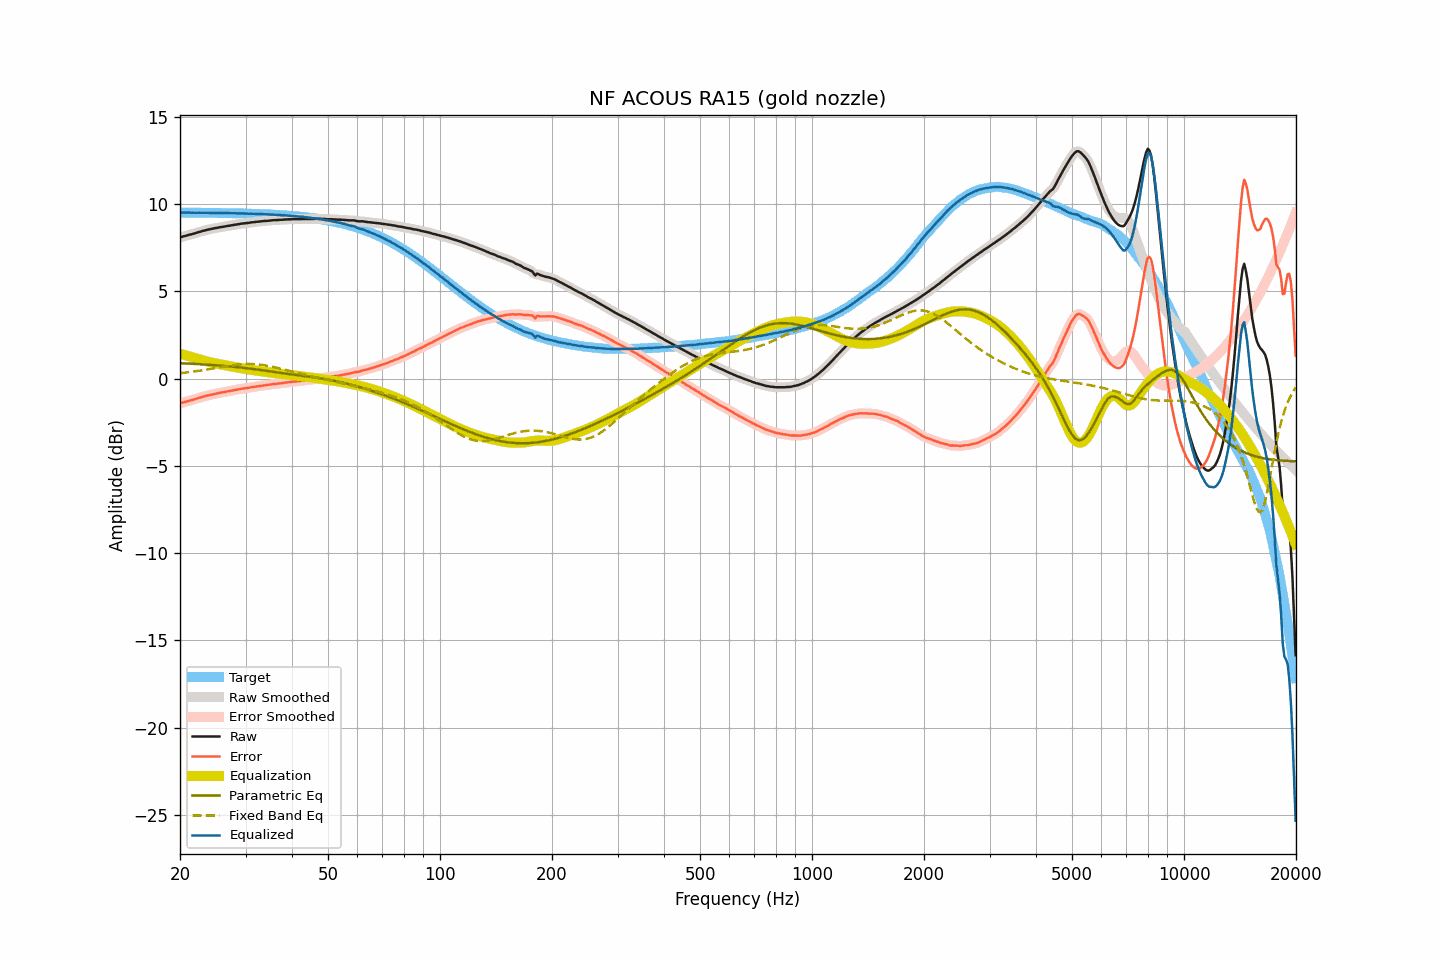

Source data for this figure (header and first rows):
frequency, raw, smoothed, error, error_smoothed, equalization, parametric_eq, fixed_band_eq, equalized_raw, equalized_smoothed, target
20.00, 8.08, 8.08, -1.43, -1.43, 1.42, 0.88, 0.31, 9.50, 9.50, 9.51
20.20, 8.11, 8.11, -1.40, -1.40, 1.40, 0.88, 0.32, 9.51, 9.51, 9.51
20.40, 8.14, 8.14, -1.37, -1.37, 1.37, 0.87, 0.33, 9.51, 9.51, 9.51
20.61, 8.16, 8.16, -1.35, -1.34, 1.34, 0.87, 0.34, 9.51, 9.51, 9.51
20.81, 8.19, 8.19, -1.31, -1.32, 1.32, 0.86, 0.35, 9.51, 9.51, 9.51
21.02, 8.21, 8.21, -1.29, -1.29, 1.29, 0.86, 0.36, 9.50, 9.50, 9.50
21.23, 8.24, 8.24, -1.26, -1.26, 1.27, 0.85, 0.37, 9.51, 9.50, 9.50
21.44, 8.26, 8.26, -1.24, -1.24, 1.24, 0.85, 0.38, 9.50, 9.50, 9.50
21.66, 8.29, 8.29, -1.21, -1.21, 1.21, 0.84, 0.39, 9.50, 9.50, 9.50
21.87, 8.31, 8.31, -1.19, -1.19, 1.19, 0.84, 0.41, 9.50, 9.50, 9.50
22.09, 8.34, 8.34, -1.16, -1.16, 1.16, 0.83, 0.42, 9.50, 9.50, 9.50
22.31, 8.37, 8.37, -1.13, -1.13, 1.13, 0.83, 0.43, 9.50, 9.50, 9.50
22.54, 8.40, 8.40, -1.10, -1.10, 1.10, 0.82, 0.45, 9.50, 9.50, 9.50
22.76, 8.42, 8.42, -1.08, -1.07, 1.08, 0.82, 0.46, 9.50, 9.50, 9.50
22.99, 8.45, 8.45, -1.05, -1.05, 1.05, 0.81, 0.47, 9.50, 9.50, 9.50
23.22, 8.47, 8.47, -1.03, -1.02, 1.02, 0.81, 0.49, 9.49, 9.50, 9.50
23.45, 8.50, 8.50, -0.99, -1.00, 1.00, 0.80, 0.50, 9.50, 9.50, 9.49
23.69, 8.52, 8.52, -0.97, -0.97, 0.97, 0.80, 0.52, 9.49, 9.49, 9.49
23.92, 8.54, 8.54, -0.95, -0.95, 0.95, 0.79, 0.53, 9.49, 9.49, 9.49
24.16, 8.56, 8.56, -0.93, -0.93, 0.93, 0.78, 0.55, 9.49, 9.49, 9.49
24.40, 8.58, 8.58, -0.91, -0.91, 0.91, 0.78, 0.57, 9.49, 9.49, 9.49
24.65, 8.60, 8.60, -0.89, -0.89, 0.89, 0.77, 0.58, 9.49, 9.49, 9.49
24.89, 8.62, 8.62, -0.87, -0.87, 0.87, 0.76, 0.60, 9.49, 9.49, 9.49
25.14, 8.63, 8.64, -0.86, -0.85, 0.85, 0.76, 0.62, 9.48, 9.49, 9.49
25.39, 8.65, 8.65, -0.83, -0.83, 0.83, 0.75, 0.63, 9.48, 9.48, 9.48
25.65, 8.67, 8.67, -0.81, -0.82, 0.82, 0.74, 0.65, 9.49, 9.48, 9.48
25.91, 8.68, 8.68, -0.80, -0.80, 0.80, 0.73, 0.66, 9.48, 9.48, 9.48
26.16, 8.70, 8.70, -0.78, -0.78, 0.78, 0.73, 0.68, 9.48, 9.48, 9.48
26.43, 8.71, 8.71, -0.77, -0.76, 0.76, 0.72, 0.70, 9.47, 9.48, 9.48
26.69, 8.73, 8.73, -0.75, -0.75, 0.75, 0.71, 0.71, 9.48, 9.48, 9.48
26.96, 8.75, 8.75, -0.72, -0.73, 0.73, 0.70, 0.73, 9.48, 9.48, 9.48
27.23, 8.76, 8.76, -0.71, -0.71, 0.71, 0.69, 0.74, 9.47, 9.47, 9.47
27.50, 8.78, 8.78, -0.69, -0.69, 0.69, 0.69, 0.75, 9.47, 9.47, 9.47
27.77, 8.79, 8.79, -0.68, -0.68, 0.68, 0.68, 0.77, 9.47, 9.47, 9.47
28.05, 8.81, 8.81, -0.66, -0.66, 0.66, 0.67, 0.78, 9.47, 9.47, 9.47
28.33, 8.82, 8.82, -0.64, -0.64, 0.64, 0.66, 0.79, 9.46, 9.46, 9.47
28.62, 8.84, 8.84, -0.62, -0.62, 0.62, 0.65, 0.80, 9.47, 9.46, 9.46
28.90, 8.85, 8.85, -0.61, -0.61, 0.61, 0.64, 0.81, 9.46, 9.46, 9.46
29.19, 8.87, 8.87, -0.59, -0.59, 0.59, 0.63, 0.82, 9.46, 9.46, 9.46
29.48, 8.88, 8.88, -0.58, -0.58, 0.58, 0.62, 0.82, 9.46, 9.46, 9.46
29.78, 8.89, 8.89, -0.56, -0.56, 0.56, 0.61, 0.83, 9.45, 9.45, 9.45
30.08, 8.90, 8.90, -0.55, -0.55, 0.55, 0.60, 0.83, 9.45, 9.45, 9.45
30.38, 8.91, 8.91, -0.54, -0.54, 0.53, 0.59, 0.83, 9.44, 9.45, 9.45
30.68, 8.92, 8.92, -0.53, -0.52, 0.52, 0.58, 0.83, 9.44, 9.44, 9.45
30.99, 8.94, 8.94, -0.50, -0.51, 0.51, 0.56, 0.83, 9.45, 9.44, 9.44
31.30, 8.95, 8.95, -0.49, -0.49, 0.49, 0.55, 0.83, 9.44, 9.44, 9.44
31.61, 8.96, 8.96, -0.48, -0.48, 0.48, 0.54, 0.83, 9.44, 9.44, 9.44
31.93, 8.97, 8.97, -0.46, -0.46, 0.46, 0.53, 0.82, 9.43, 9.43, 9.43
32.24, 8.98, 8.98, -0.45, -0.45, 0.45, 0.52, 0.81, 9.43, 9.43, 9.43
32.57, 8.99, 8.99, -0.44, -0.44, 0.43, 0.50, 0.80, 9.43, 9.43, 9.43
32.89, 9.00, 9.00, -0.42, -0.42, 0.42, 0.49, 0.79, 9.42, 9.42, 9.42
33.22, 9.01, 9.01, -0.41, -0.41, 0.41, 0.48, 0.78, 9.42, 9.42, 9.42
33.55, 9.02, 9.02, -0.39, -0.39, 0.40, 0.46, 0.77, 9.42, 9.42, 9.42
33.89, 9.03, 9.03, -0.38, -0.38, 0.38, 0.45, 0.75, 9.41, 9.41, 9.41
34.23, 9.03, 9.03, -0.38, -0.37, 0.37, 0.44, 0.74, 9.40, 9.40, 9.41
34.57, 9.04, 9.04, -0.36, -0.36, 0.36, 0.42, 0.72, 9.40, 9.40, 9.40
34.92, 9.05, 9.05, -0.35, -0.35, 0.35, 0.41, 0.70, 9.40, 9.40, 9.40
35.27, 9.06, 9.06, -0.33, -0.33, 0.33, 0.40, 0.69, 9.40, 9.39, 9.39
35.62, 9.07, 9.07, -0.32, -0.32, 0.32, 0.38, 0.67, 9.39, 9.39, 9.39
35.97, 9.07, 9.07, -0.31, -0.31, 0.31, 0.37, 0.65, 9.38, 9.39, 9.38
... 635 more rows
